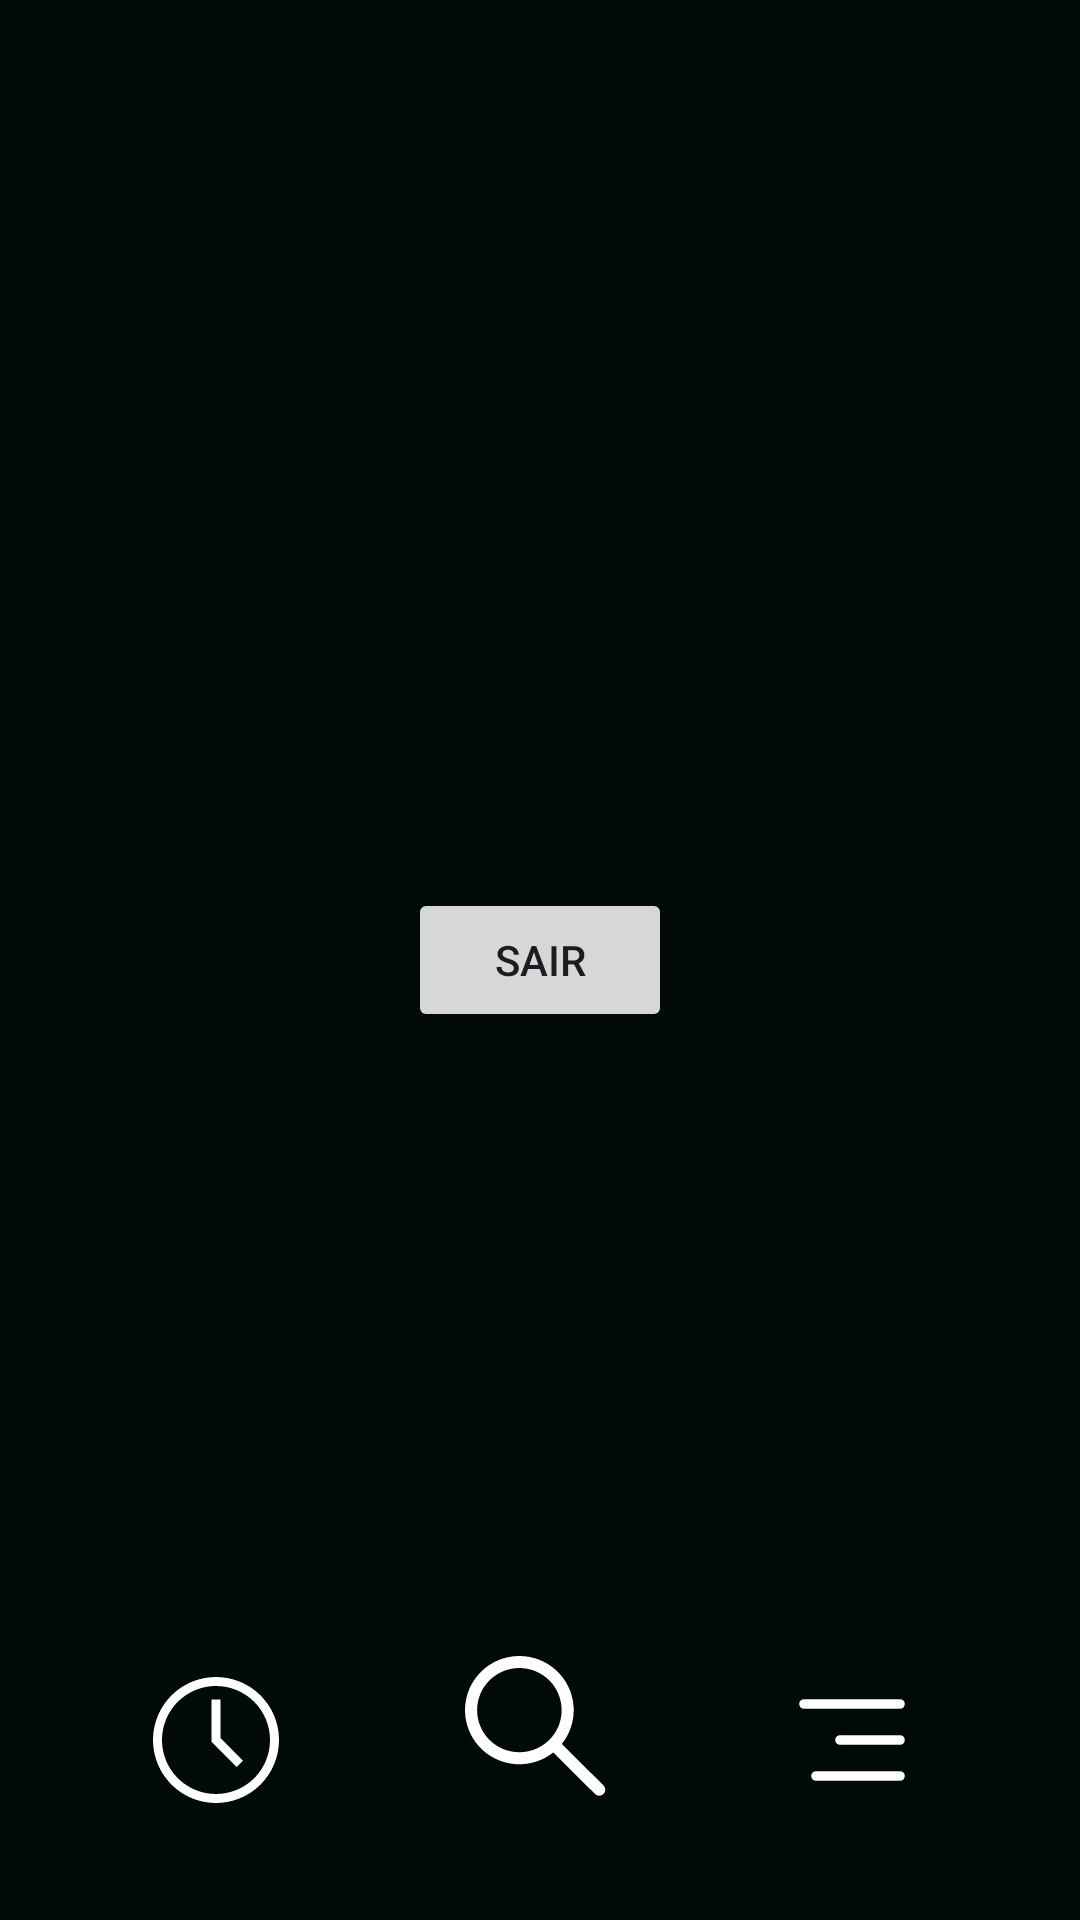

Android layout source for this screen:
<!-- AndroidManifest.xml: application theme Theme.GreenConnect -->
<!-- res/layout/activity_tela_menu_um.xml -->
<androidx.constraintlayout.widget.ConstraintLayout xmlns:android="http://schemas.android.com/apk/res/android"
    xmlns:app="http://schemas.android.com/apk/res-auto"
    xmlns:tools="http://schemas.android.com/tools"
    android:id="@+id/main"
    android:layout_width="match_parent"
    android:layout_height="match_parent"
    android:background="@color/Verde"
    tools:context=".Tela_Menu">

    <Button
        android:id="@+id/buttonSair"
        android:layout_width="wrap_content"
        android:layout_height="wrap_content"
        android:layout_marginStart="1dp"
        android:layout_marginTop="1dp"
        android:layout_marginEnd="1dp"
        android:layout_marginBottom="1dp"
        android:text="sair"
        app:layout_constraintBottom_toBottomOf="parent"
        app:layout_constraintEnd_toEndOf="parent"
        app:layout_constraintStart_toStartOf="parent"
        app:layout_constraintTop_toTopOf="parent" />

    <ImageButton
        android:id="@+id/imageButton"
        android:layout_width="48dp"
        android:layout_height="48dp"
        android:layout_marginStart="48dp"
        android:layout_marginBottom="36dp"
        android:background="@drawable/carbon_time"
        android:contentDescription="@string/descricao_tempo"
        app:layout_constraintBottom_toBottomOf="parent"
        app:layout_constraintStart_toStartOf="parent"
        tools:ignore="MissingConstraints" />

    <ImageButton
        android:id="@+id/buttonBuscar"
        android:layout_width="48dp"
        android:layout_height="48dp"
        android:layout_marginBottom="40dp"
        android:background="@drawable/vector"
        android:contentDescription="@string/descricao_buscar"
        app:layout_constraintBottom_toBottomOf="parent"
        app:layout_constraintEnd_toStartOf="@+id/buttonListar"
        app:layout_constraintHorizontal_bias="0.508"
        app:layout_constraintStart_toEndOf="@+id/imageButton"
        tools:ignore="MissingConstraints" />

    <ImageButton
        android:id="@+id/buttonListar"
        android:layout_width="48dp"
        android:layout_height="48dp"
        android:layout_marginEnd="52dp"
        android:layout_marginBottom="36dp"
        android:background="@drawable/tabler_align_right"
        android:contentDescription="@string/descricao_listar"
        app:layout_constraintBottom_toBottomOf="parent"
        app:layout_constraintEnd_toEndOf="parent"
        tools:ignore="MissingConstraints" />

    <View
        android:id="@+id/divider2"
        android:layout_width="150dp"
        android:layout_height="5dp"
        android:layout_marginBottom="24dp"
        android:background="?android:attr/listDivider"
        app:layout_constraintBottom_toTopOf="@+id/buttonBuscar"
        app:layout_constraintStart_toStartOf="parent" />

    <View
        android:id="@+id/divider3"
        android:layout_width="150dp"
        android:layout_height="5dp"
        android:layout_marginBottom="24dp"
        android:background="?android:attr/listDivider"
        app:layout_constraintBottom_toTopOf="@+id/buttonListar"
        app:layout_constraintEnd_toEndOf="parent"
        app:layout_constraintHorizontal_bias="1.0"
        app:layout_constraintStart_toEndOf="@+id/divider2" />

</androidx.constraintlayout.widget.ConstraintLayout>
<!-- resources referenced by this layout -->
<resources>
  <color name="Verde">#000A07</color>
  <!-- drawable carbon_time (drawable) -->
  <vector xmlns:android="http://schemas.android.com/apk/res/android"
      android:width="30dp"
      android:height="30dp"
      android:viewportWidth="30"
      android:viewportHeight="30">
    <path
        android:pathData="M15,28.125C12.404,28.125 9.867,27.355 7.708,25.913C5.55,24.471 3.867,22.421 2.874,20.023C1.881,17.624 1.621,14.985 2.127,12.439C2.634,9.893 3.884,7.555 5.719,5.719C7.555,3.884 9.893,2.634 12.439,2.127C14.985,1.621 17.624,1.881 20.023,2.874C22.421,3.867 24.471,5.55 25.913,7.708C27.355,9.867 28.125,12.404 28.125,15C28.125,18.481 26.742,21.819 24.281,24.281C21.819,26.742 18.481,28.125 15,28.125ZM15,3.75C12.775,3.75 10.6,4.41 8.75,5.646C6.9,6.882 5.458,8.639 4.606,10.695C3.755,12.75 3.532,15.012 3.966,17.195C4.4,19.377 5.472,21.382 7.045,22.955C8.618,24.528 10.623,25.6 12.805,26.034C14.988,26.468 17.25,26.245 19.305,25.394C21.361,24.542 23.118,23.1 24.354,21.25C25.59,19.4 26.25,17.225 26.25,15C26.25,12.016 25.065,9.155 22.955,7.045C20.845,4.935 17.984,3.75 15,3.75Z"
        android:fillColor="#ffffff"/>
    <path
        android:pathData="M19.303,20.625L14.063,15.384V6.563H15.938V14.606L20.625,19.303L19.303,20.625Z"
        android:fillColor="#ffffff"/>
  </vector>
  <!-- drawable tabler_align_right (drawable) -->
  <vector xmlns:android="http://schemas.android.com/apk/res/android"
      android:width="30dp"
      android:height="30dp"
      android:viewportWidth="30"
      android:viewportHeight="30">
    <path
        android:pathData="M5,7.5H25M12.5,15H25M7.5,22.5H25"
        android:strokeLineJoin="round"
        android:strokeWidth="2"
        android:fillColor="#00000000"
        android:strokeColor="#ffffff"
        android:strokeLineCap="round"/>
  </vector>
  <!-- drawable vector (drawable) -->
  <vector xmlns:android="http://schemas.android.com/apk/res/android"
      android:width="22dp"
      android:height="23dp"
      android:viewportWidth="22"
      android:viewportHeight="23">
    <path
        android:pathData="M13.487,15.402C11.829,16.782 9.726,17.448 7.612,17.264C5.497,17.08 3.53,16.059 2.115,14.412C0.7,12.765 -0.056,10.616 0.003,8.407C0.062,6.197 0.931,4.095 2.432,2.533C3.933,0.97 5.951,0.065 8.073,0.003C10.194,-0.058 12.258,0.729 13.84,2.202C15.421,3.676 16.401,5.724 16.578,7.926C16.755,10.129 16.115,12.318 14.791,14.045L21.132,20.647C21.223,20.735 21.296,20.841 21.346,20.959C21.397,21.077 21.424,21.204 21.426,21.333C21.428,21.462 21.405,21.59 21.359,21.71C21.313,21.83 21.243,21.938 21.156,22.03C21.068,22.121 20.964,22.193 20.849,22.241C20.734,22.289 20.611,22.313 20.487,22.311C20.363,22.309 20.241,22.28 20.128,22.228C20.015,22.175 19.913,22.1 19.829,22.005L13.487,15.402ZM3.739,13.402C2.837,12.462 2.222,11.264 1.972,9.96C1.723,8.656 1.851,7.304 2.339,6.076C2.827,4.847 3.654,3.797 4.715,3.058C5.777,2.319 7.025,1.924 8.301,1.923C9.578,1.922 10.826,2.315 11.889,3.053C12.951,3.79 13.779,4.839 14.269,6.067C14.759,7.295 14.888,8.647 14.641,9.951C14.393,11.255 13.78,12.454 12.878,13.395L12.872,13.402L12.866,13.407C11.654,14.665 10.013,15.372 8.302,15.371C6.59,15.37 4.949,14.662 3.739,13.402Z"
        android:fillColor="#ffffff"
        android:fillType="evenOdd"/>
  </vector>
  <string name="descricao_buscar">Pesquisa</string>
  <string name="descricao_listar">Listar</string>
  <string name="descricao_tempo">RELOGIO</string>
  <style name="Theme.GreenConnect" parent="Base.Theme.GreenConnect" />
  <style name="Base.Theme.GreenConnect" parent="Theme.Material3.DayNight.NoActionBar">
          
          
          <item name="android:statusBarColor">@color/Verde</item>
          <item name="android:windowLightStatusBar">false</item>
      </style>
</resources>
